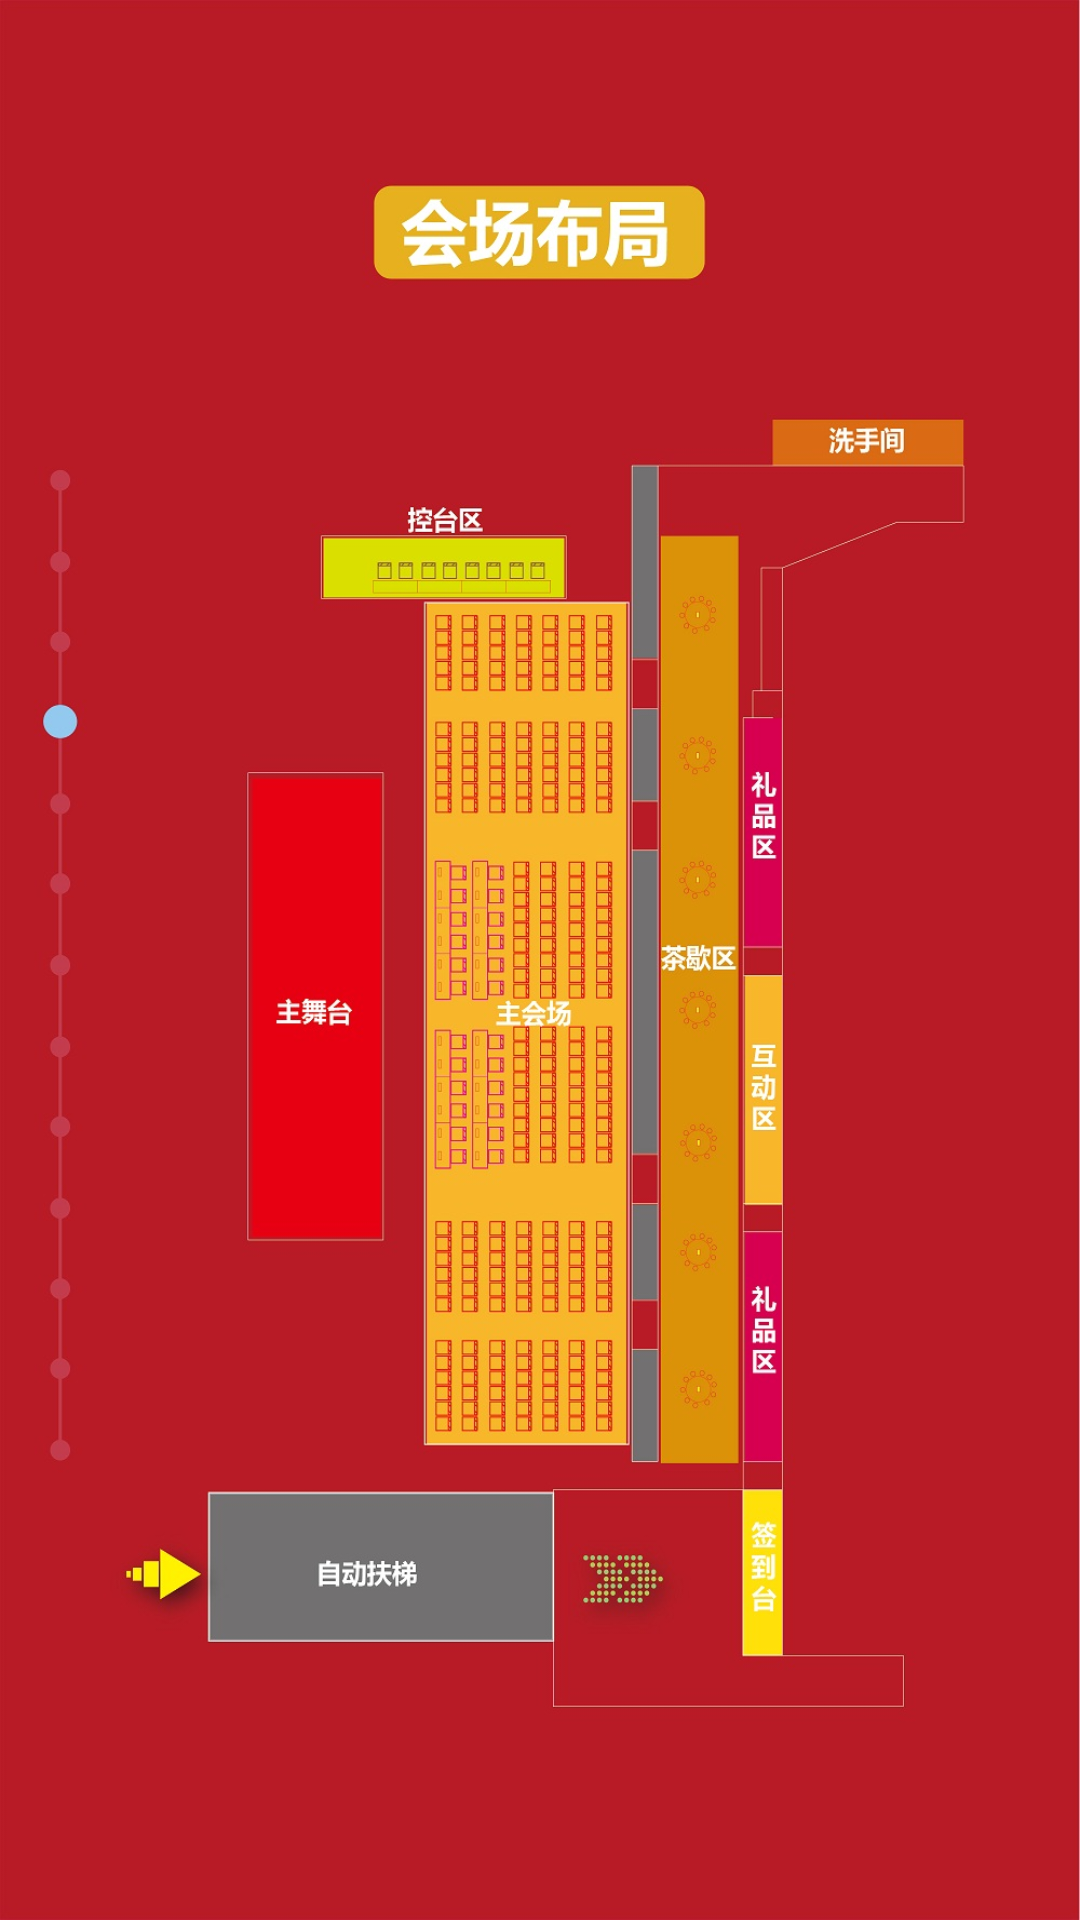

Write the Android layout XML for this screen, with the resource values it uses.
<!-- AndroidManifest.xml: activity theme android:Theme.NoTitleBar.Fullscreen -->
<!-- res/layout/activity_start.xml -->
<?xml version="1.0" encoding="utf-8"?>

<RelativeLayout xmlns:android="http://schemas.android.com/apk/res/android"
    android:layout_width="match_parent"
    android:layout_height="match_parent" >

    <ImageView
        android:id="@+id/startpage_image_startActi"
        android:layout_width="match_parent"
        android:layout_height="match_parent"
        android:background="@drawable/five" />

</RelativeLayout>
<!-- resources referenced by this layout -->
<resources>
  <!-- drawable five: jpg bitmap (drawable-hdpi, 215403 bytes) -->
</resources>
